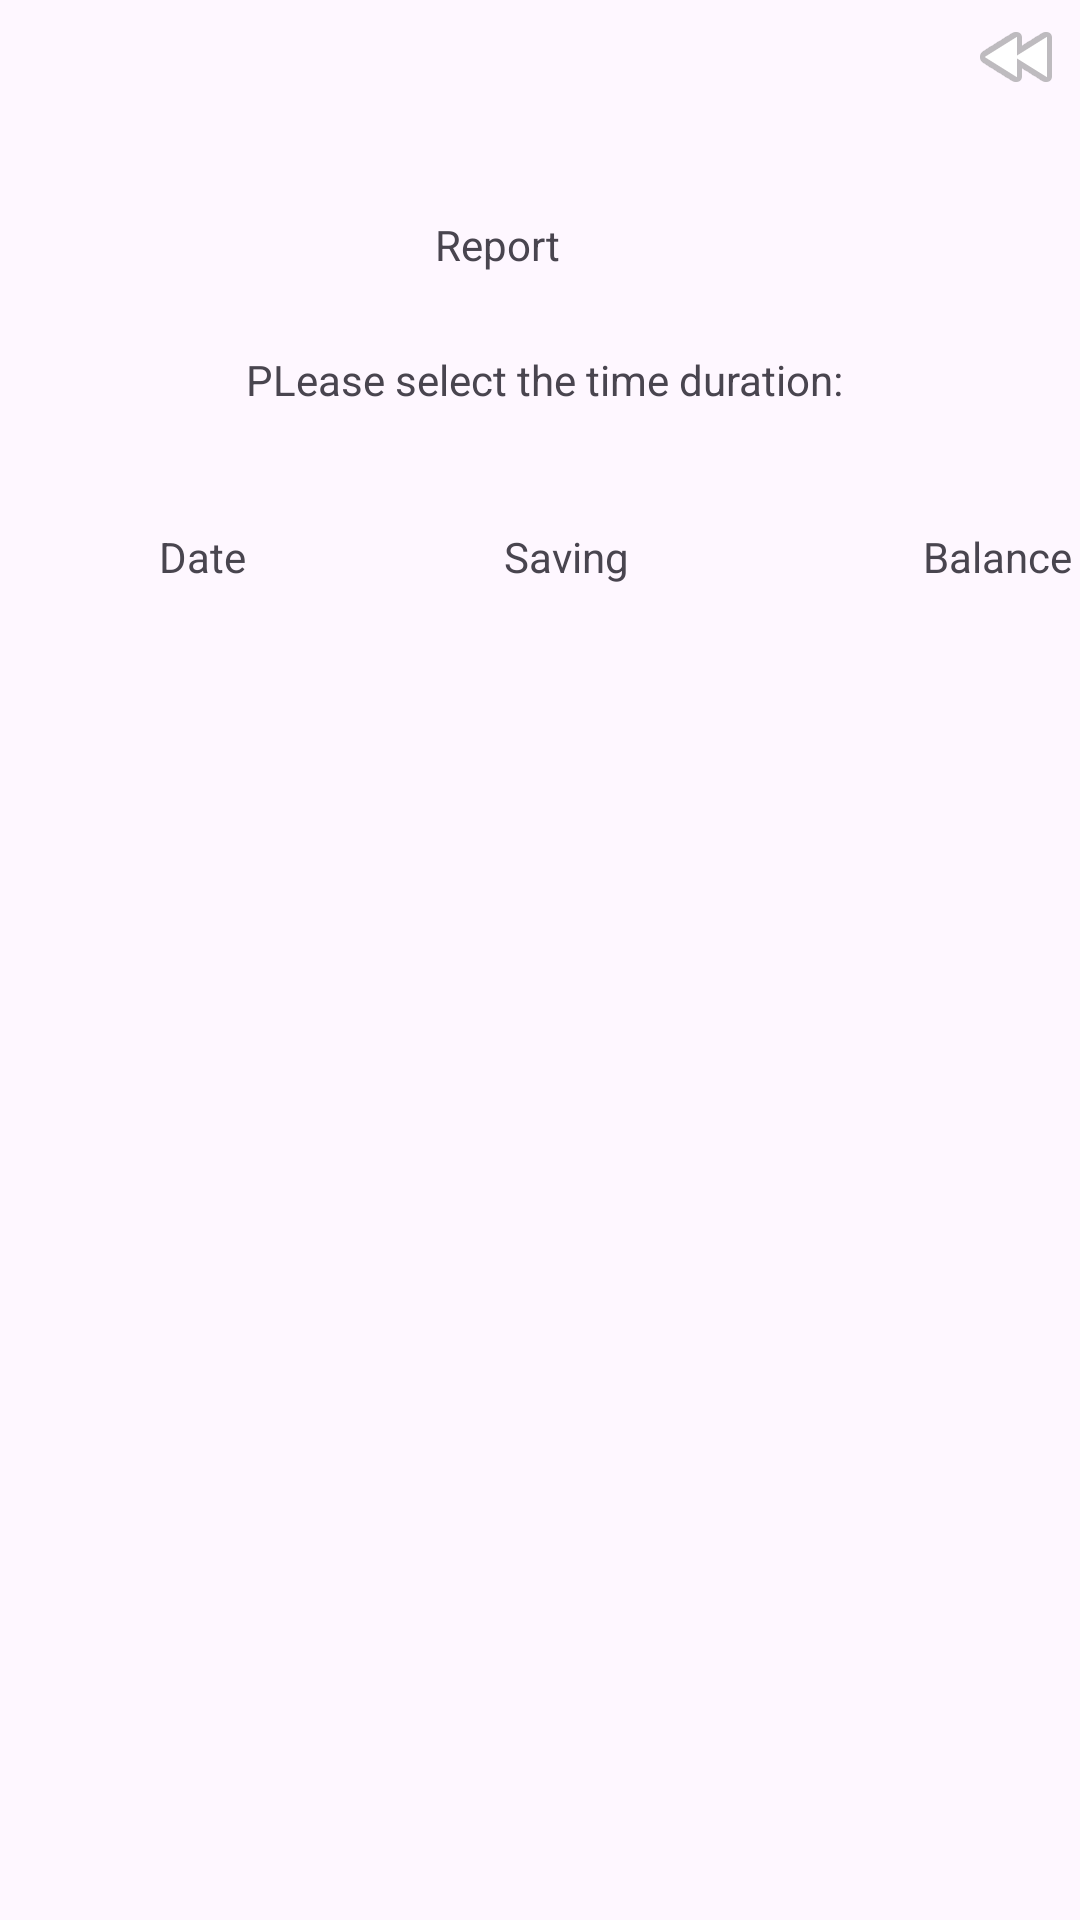

Write the Android layout XML for this screen, with the resource values it uses.
<!-- AndroidManifest.xml: application theme Theme.SuubiSolution -->
<!-- res/layout/activity_report_layout.xml -->
<?xml version="1.0" encoding="utf-8"?>
<androidx.constraintlayout.widget.ConstraintLayout xmlns:android="http://schemas.android.com/apk/res/android"
    xmlns:app="http://schemas.android.com/apk/res-auto"
    xmlns:tools="http://schemas.android.com/tools"
    android:layout_width="match_parent"
    android:layout_height="match_parent">

    <androidx.recyclerview.widget.RecyclerView
        android:id="@+id/rvReport"
        android:layout_width="398dp"
        android:layout_height="445dp"
        android:layout_marginStart="8dp"
        android:layout_marginTop="248dp"
        app:layout_constraintStart_toStartOf="parent"
        app:layout_constraintTop_toTopOf="parent" />









        <TextView
            android:id="@+id/tvName"
            android:layout_width="wrap_content"
            android:layout_height="wrap_content"
            android:layout_marginStart="82dp"
            android:layout_marginTop="26dp"
            android:text="PLease select the time duration:"
            app:layout_constraintStart_toStartOf="parent"
            app:layout_constraintTop_toBottomOf="@+id/tvReport" />

        <TextView
            android:id="@+id/tvReport"
            android:layout_width="wrap_content"
            android:layout_height="wrap_content"
            android:layout_marginStart="145dp"
            android:layout_marginTop="72dp"
            android:text="Report"
            app:layout_constraintStart_toStartOf="parent"
            app:layout_constraintTop_toTopOf="parent" />

        <TextView
            android:id="@+id/tvSaving"
            android:layout_width="wrap_content"
            android:layout_height="wrap_content"
            android:layout_marginStart="86dp"
            android:text="Saving"
            app:layout_constraintStart_toEndOf="@+id/tvDate"
            app:layout_constraintTop_toTopOf="@+id/tvDate" />

        <TextView
            android:id="@+id/tvBalance"
            android:layout_width="wrap_content"
            android:layout_height="wrap_content"
            android:layout_marginStart="98dp"
            android:text="Balance"
            app:layout_constraintStart_toEndOf="@+id/tvSaving"
            app:layout_constraintTop_toTopOf="@+id/tvSaving" />

        <TextView
            android:id="@+id/tvDate"
            android:layout_width="wrap_content"
            android:layout_height="wrap_content"
            android:layout_marginStart="53dp"
            android:layout_marginTop="40dp"
            android:text="Date"
            app:layout_constraintStart_toStartOf="parent"
            app:layout_constraintTop_toBottomOf="@+id/tvName" />

        <ImageView
            android:id="@+id/imback"
            android:layout_width="wrap_content"
            android:layout_height="wrap_content"
            android:layout_marginTop="3dp"
            android:layout_marginEnd="5dp"
            app:layout_constraintEnd_toEndOf="parent"
            app:layout_constraintTop_toTopOf="parent"
            app:srcCompat="@android:drawable/ic_media_rew" />

    </androidx.constraintlayout.widget.ConstraintLayout>
<!-- resources referenced by this layout -->
<resources>
  <style name="Theme.SuubiSolution" parent="Base.Theme.SuubiSolution" />
  <style name="Base.Theme.SuubiSolution" parent="Theme.Material3.DayNight.NoActionBar">
          
          
      </style>
</resources>
